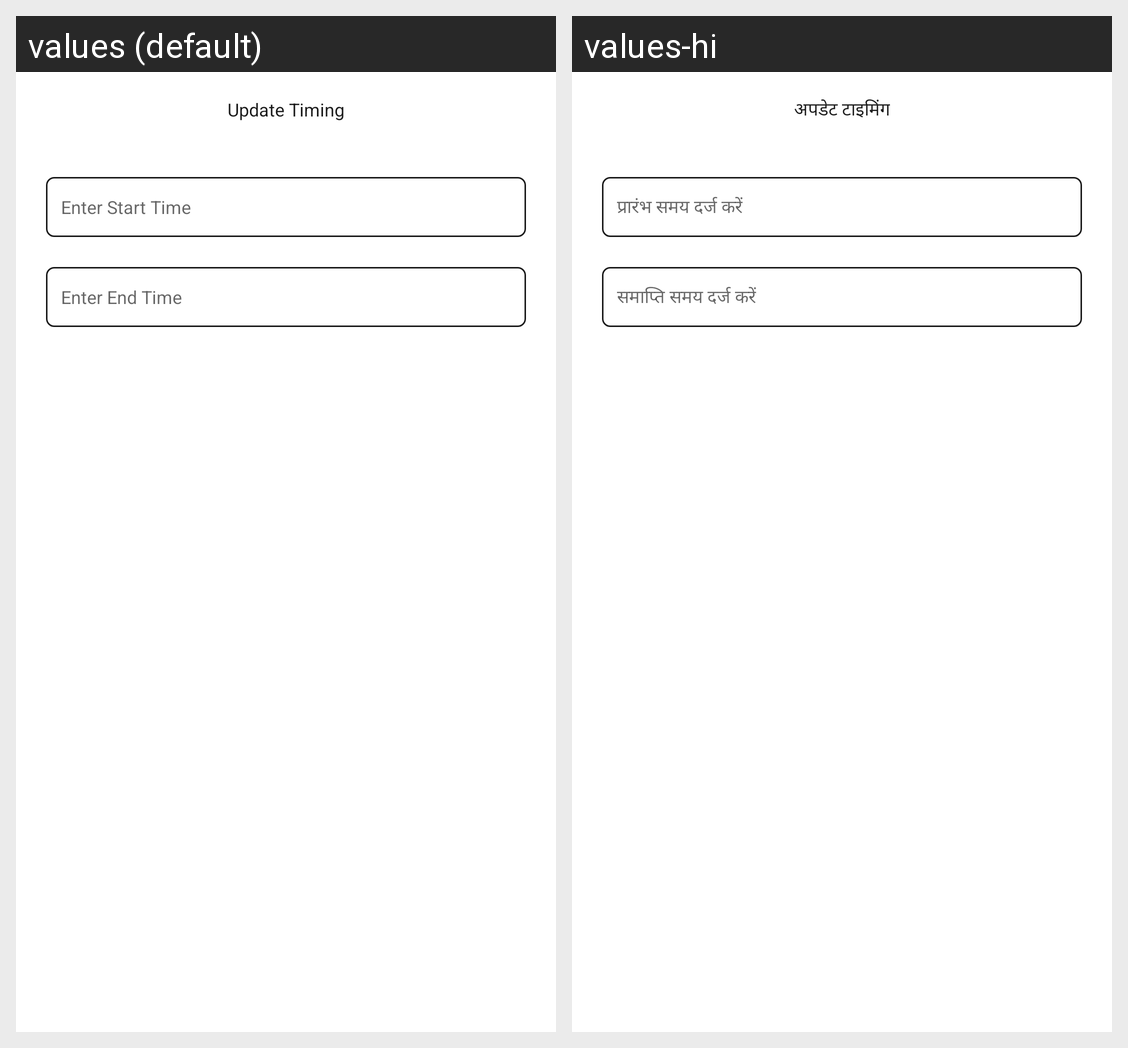

Translations of the strings shown on this Android screen, per locale in the grid:
Android screen res/layout/update_time_front_line_worker.xml rendered under 2 locales, left to right: values (default), values-hi. Device: Nexus 5 (rendered at 1080×1920; each locale shown at half size, 540×960, under a caption strip naming it); theme Theme.ReportingSystem.
Strings drawn on this screen, with the default value and each locale's value (text and hints the layout hard-codes, and strings that could not be matched under every locale, appear in the picture but are not listed):

update_timing
  values: Update Timing
  values-hi: अपडेट टाइमिंग

enter_start_time
  values: Enter Start Time
  values-hi: प्रारंभ समय दर्ज करें

enter_end_time
  values: Enter End Time
  values-hi: समाप्ति समय दर्ज करें
